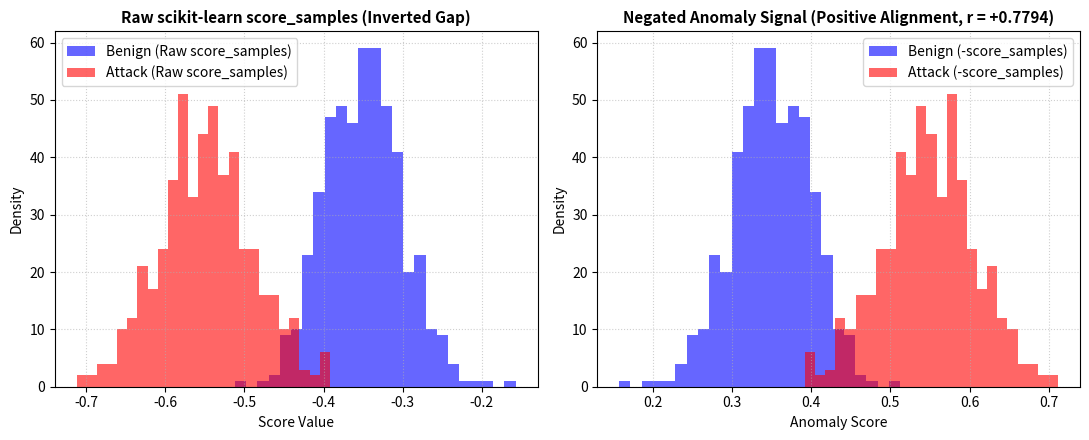

Generate this figure with matplotlib:
import matplotlib.pyplot as plt
import numpy as np

np.random.seed(42)
benign_raw = np.random.normal(-0.35, 0.05, 500)
attack_raw = np.random.normal(-0.55, 0.06, 500)

benign_neg = -benign_raw
attack_neg = -attack_raw

fig, (ax1, ax2) = plt.subplots(1, 2, figsize=(11, 4.5))

ax1.hist(benign_raw, bins=25, alpha=0.6, color='blue', label='Benign (Raw score_samples)')
ax1.hist(attack_raw, bins=25, alpha=0.6, color='red', label='Attack (Raw score_samples)')
ax1.set_title('Raw scikit-learn score_samples (Inverted Gap)', fontsize=11, fontweight='bold')
ax1.set_xlabel('Score Value')
ax1.set_ylabel('Density')
ax1.legend()
ax1.grid(True, linestyle=':', alpha=0.6)

ax2.hist(benign_neg, bins=25, alpha=0.6, color='blue', label='Benign (-score_samples)')
ax2.hist(attack_neg, bins=25, alpha=0.6, color='red', label='Attack (-score_samples)')
ax2.set_title('Negated Anomaly Signal (Positive Alignment, r = +0.7794)', fontsize=11, fontweight='bold')
ax2.set_xlabel('Anomaly Score')
ax2.set_ylabel('Density')
ax2.legend()
ax2.grid(True, linestyle=':', alpha=0.6)

plt.tight_layout()
plt.savefig('plot.png', dpi=300)
print('Saved E12 plot.png')
